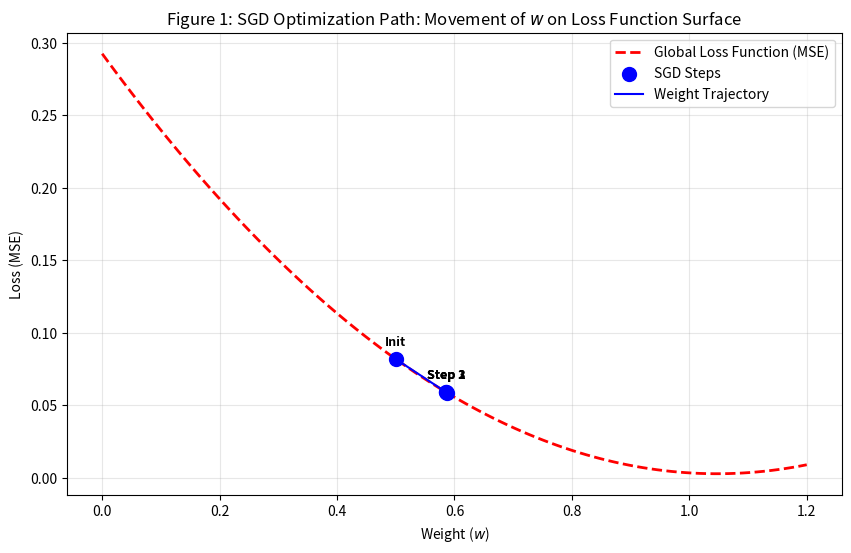
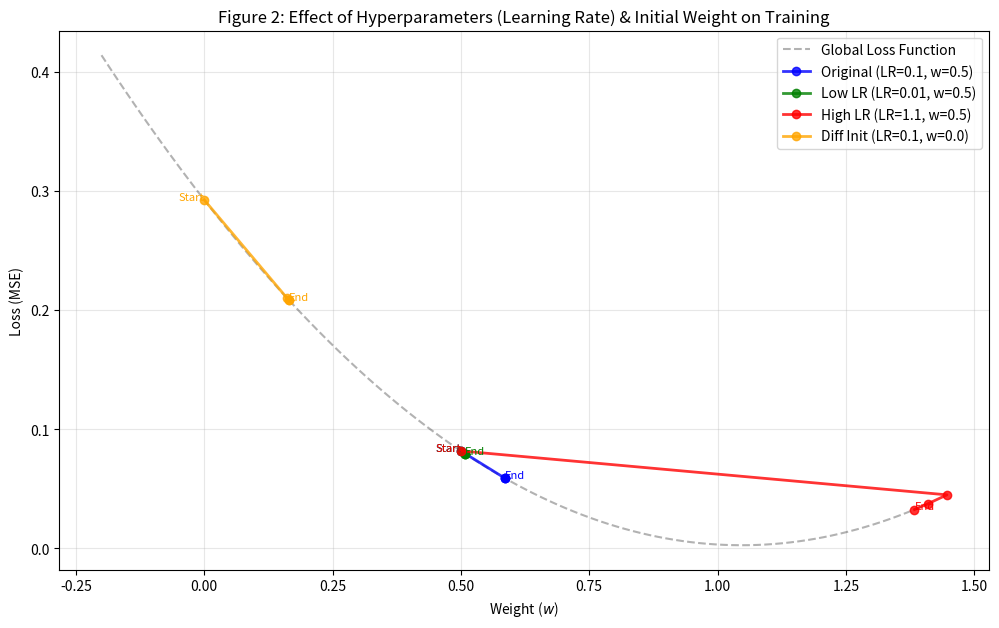
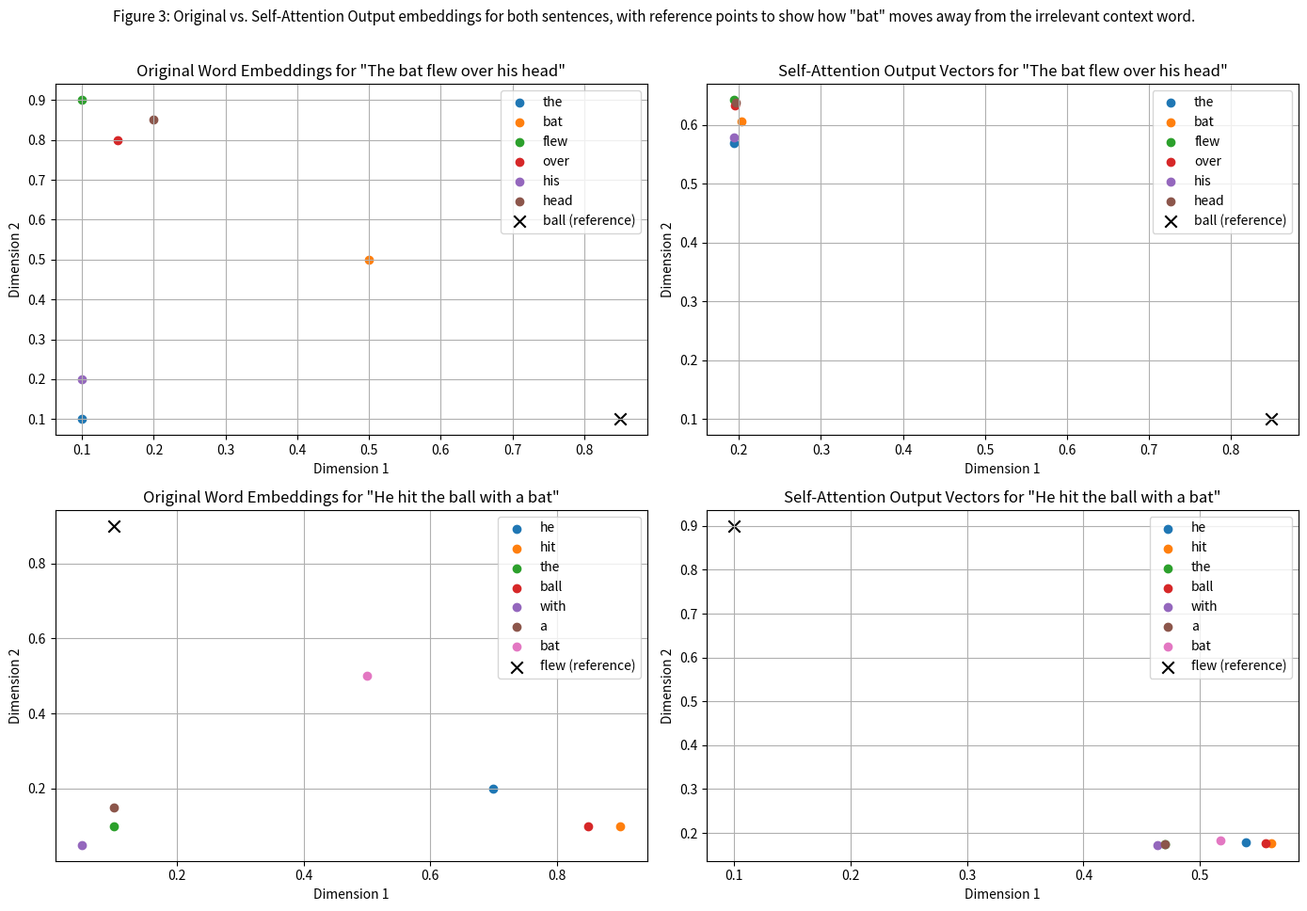

Recreate these plots in Python, in order.
import pandas as pd

# 1. Dataset (First 3 samples)
# X = Input, T = Target (Y in description)
data = [
    {'sample': 1, 'x': 0.870968, 't': 0.929654},
    {'sample': 2, 'x': 0.153226, 't': 0.109427},
    {'sample': 3, 'x': 0.104839, 't': 0.037186}
]

# 2. Hyperparameters (Student Chosen)
learning_rate = 0.1   # Alpha (Learning Rate)
w_current = 0.5       # Initial Weight (w_old)

print(f"Initial Weight (w_old): {w_current}")
print(f"Learning Rate (alpha): {learning_rate}")

# Sample 1
w_old = w_current
x1 = data[0]['x']
t1 = data[0]['t']

print(f"--- Sample 1 (x={x1:.6f}, t={t1:.6f}) ---")
y_hat1 = x1 * w_old
loss1 = (t1 - y_hat1) ** 2
print("Sample 1 Loss:", loss1)

gradient1 = 2 * x1 * (y_hat1 - t1)
print("Sample 1 Gradient:", gradient1)

w_new = w_old - (learning_rate * gradient1)
print("Sample 1 New w:", w_new)


# Sample 2 (IMPORTANT: start from the new weight from Sample 1)
w_old = w_new
x2 = data[1]['x']
t2 = data[1]['t']

print(f"\n--- Sample 2 (x={x2:.6f}, t={t2:.6f}) ---")
y_hat2 = x2 * w_old
loss2 = (t2 - y_hat2) ** 2
print("Sample 2 Loss:", loss2)

gradient2 = 2 * x2 * (y_hat2 - t2)
print("Sample 2 Gradient:", gradient2)

w_new = w_old - (learning_rate * gradient2)
print("Sample 2 New w:", w_new)


# Sample 3 (IMPORTANT: start from the new weight from Sample 2)
w_old = w_new
x3 = data[2]['x']
t3 = data[2]['t']

print(f"\n--- Sample 3 (x={x3:.6f}, t={t3:.6f}) ---")
y_hat3 = x3 * w_old
loss3 = (t3 - y_hat3) ** 2
print("Sample 3 Loss:", loss3)

gradient3 = 2 * x3 * (y_hat3 - t3)
print("Sample 3 Gradient:", gradient3)

w_new = w_old - (learning_rate * gradient3)
print("Sample 3 New w:", w_new)

import numpy as np
import matplotlib.pyplot as plt

# --- 1. Reconstruct the Weight History for Plotting ---
# (We re-calculate the steps programmatically to ensure the plot matches the manual findings)
w_history = [w_current]
w_temp = w_current

for item in data:
    x = item['x']
    t = item['t']
    # SGD Update Step
    prediction = x * w_temp
    gradient = 2 * x * (prediction - t)
    w_temp = w_temp - (learning_rate * gradient)
    w_history.append(w_temp)

# --- 2. Calculate Global Loss Curve ---
# Define a range of weights to visualize the "error landscape"
ws = np.linspace(0, 1.2, 100) 

# Function to calculate Mean Squared Error (MSE) for the whole dataset (3 samples)
def batch_mse(w, data):
    total_error = 0
    for item in data:
        total_error += (item['t'] - item['x'] * w) ** 2
    return total_error / len(data)

# Calculate loss for every weight in our range
loss_ws = [batch_mse(w, data) for w in ws]
# Calculate loss for our specific SGD steps
history_loss = [batch_mse(w, data) for w in w_history]

# --- 3. Plotting ---
plt.figure(figsize=(10, 6))

# Plot the theoretical Loss Curve (Red Dashed Line)
plt.plot(ws, loss_ws, 'r--', label='Global Loss Function (MSE)', linewidth=2)

# Plot the User's SGD Path (Blue Line & Dots)
plt.scatter(w_history, history_loss, color='blue', s=100, label='SGD Steps', zorder=5)
plt.plot(w_history, history_loss, color='blue', linestyle='-', linewidth=1.5, label='Weight Trajectory')

# Annotation for clarity
for i, w in enumerate(w_history):
    label = "Init" if i == 0 else f"Step {i}"
    plt.annotate(label, (w, history_loss[i]), textcoords="offset points", xytext=(0,10), ha='center', fontsize=9, fontweight='bold')

plt.title('Figure 1: SGD Optimization Path: Movement of $w$ on Loss Function Surface')
plt.xlabel('Weight ($w$)')
plt.ylabel('Loss (MSE)')
plt.legend()
plt.grid(True, alpha=0.3)
plt.show()

# Define different scenarios to test
scenarios = [
    {'name': 'Original (LR=0.1, w=0.5)', 'lr': 0.1, 'w_init': 0.5, 'color': 'blue'},
    {'name': 'Low LR (LR=0.01, w=0.5)', 'lr': 0.01, 'w_init': 0.5, 'color': 'green'},
    {'name': 'High LR (LR=1.1, w=0.5)', 'lr': 1.1, 'w_init': 0.5, 'color': 'red'}, # Deliberately high to show overshooting
    {'name': 'Diff Init (LR=0.1, w=0.0)', 'lr': 0.1, 'w_init': 0.0, 'color': 'orange'}
]

plt.figure(figsize=(12, 7))

# 1. Plot the Background Global Loss Curve (Reference)
ws = np.linspace(-0.2, 1.4, 100) 
loss_ws = [batch_mse(w, data) for w in ws]
plt.plot(ws, loss_ws, 'k--', label='Global Loss Function', alpha=0.3)

# 2. Run and Plot Each Scenario
for s in scenarios:
    w_curr = s['w_init']
    w_path = [w_curr]
    
    # Run the same SGD loop for this scenario
    for item in data:
        x_val = item['x']
        t_val = item['t']
        prediction = x_val * w_curr
        gradient = 2 * x_val * (prediction - t_val)
        w_curr = w_curr - (s['lr'] * gradient)
        w_path.append(w_curr)
    
    # Calculate loss for the path
    loss_path = [batch_mse(w, data) for w in w_path]
    
    # Plotting
    plt.plot(w_path, loss_path, marker='o', label=s['name'], color=s['color'], linewidth=2, alpha=0.8)
    
    # Mark the start and end of each path
    plt.text(w_path[0], loss_path[0], 'Start', color=s['color'], fontsize=8, ha='right')
    plt.text(w_path[-1], loss_path[-1], 'End', color=s['color'], fontsize=8, ha='left')

plt.title('Figure 2: Effect of Hyperparameters (Learning Rate) & Initial Weight on Training')
plt.xlabel('Weight ($w$)')
plt.ylabel('Loss (MSE)')
plt.legend()
plt.grid(True, alpha=0.3)
plt.show()

import numpy as np
import matplotlib.pyplot as plt
import pandas as pd

# 1. Define 2D Embeddings for a small vocabulary
# We use the homonym "Bat" (Animal vs Sports)
embeddings = {
    "the": np.array([0.1, 0.1]),
    "bat": np.array([0.5, 0.5]),  # The homonym (Centered/Ambiguous)
    "flew": np.array([0.1, 0.9]), # Animal context (High Y)
    "over": np.array([0.15, 0.8]), # Animal context
    "his": np.array([0.1, 0.2]),
    "head": np.array([0.2, 0.85]), # Animal/Body context
    "he": np.array([0.7, 0.2]), 
    "hit": np.array([0.9, 0.1]),  # Sports context (High X)
    "ball": np.array([0.85, 0.1]), # Sports context
    "with": np.array([0.05, 0.05]),
    "a": np.array([0.1, 0.15])
}

# 2. Define Sentences
# Lowercase to match keys in embeddings
sentence_1 = ["the", "bat", "flew", "over", "his", "head"]
sentence_2 = ["he", "hit", "the", "ball", "with", "a", "bat"]

# 3. Helper Function: Softmax
def softmax(x):
    # Subtract max for numerical stability
    e_x = np.exp(x - np.max(x))
    # Sum over the last axis (columns) to normalize each row (query)
    # This ensures each word distributes its attention to others summing to 1
    return e_x / e_x.sum(axis=1, keepdims=True)

# 4. Helper Function: Self-Attention Calculation
def calculate_self_attention(sentence, embedding_dict):
    # Stack embeddings to form the matrix (Shape: Sequence_Length x Embedding_Dim)
    # For Self-Attention: Q = K = V = Inputs
    X = np.array([embedding_dict[word] for word in sentence])
    Q = K = V = X
    
    # Step 1: Similarity (Dot Product)
    # Q dot K^T
    scores = Q.dot(K.T)
    
    # Step 2: Weights (Softmax)
    weights = softmax(scores)
    
    # Step 3: Contextualized Embeddings (Weighted Sum)
    # Weights dot V
    context_embeddings = weights.dot(V)
    
    return X, context_embeddings, weights

# Calculate for both sentences
# Note: In S1 ["the", "bat", "flew", "over", "his", "head"], 'bat' is at index 1
# Note: In S2 ["he", "hit", "the", "ball", "with", "a", "bat"], 'bat' is at index 6
original_1, context_1, weights_1 = calculate_self_attention(sentence_1, embeddings)
original_2, context_2, weights_2 = calculate_self_attention(sentence_2, embeddings)

# Refined table output

def format_vectors(vectors, decimals=3):
    return [f"[{v[0]:.{decimals}f}, {v[1]:.{decimals}f}]" for v in vectors]


def print_table(sentence, original, context, title):
    df = pd.DataFrame({
        "Word": sentence,
        "Original Vector": format_vectors(original),
        "Contextualized Vector": format_vectors(context)
    })
    print(title)
    print(df.to_string(index=False))


print_table(sentence_1, original_1, context_1, "--- Sentence 1: 'The bat flew over his head' ---")
print()
print_table(sentence_2, original_2, context_2, "--- Sentence 2: 'He hit the ball with a bat' ---")

# --- Visualization of the Shift (Sentence-Level, 4 Plots) ---

# Prepare sentence-level embedding arrays
sentence_embeddings_1 = original_1
sentence_context_1 = context_1
sentence_embeddings_2 = original_2
sentence_context_2 = context_2

# Create a 2x2 grid to show original vs. contextualized per sentence
fig, axes = plt.subplots(2, 2, figsize=(14, 10))


def plot_sentence(ax, vectors, sentence, title, extra_points=None):
    for i, word in enumerate(sentence):
        ax.scatter(vectors[i, 0], vectors[i, 1], label=f"{word}")
    if extra_points:
        for point in extra_points:
            ax.scatter(
                point["vector"][0],
                point["vector"][1],
                label=point["label"],
                marker=point.get("marker", "x"),
                color=point.get("color", "black"),
                s=point.get("size", 80)
            )
    ax.set_title(title)
    ax.set_xlabel('Dimension 1')
    ax.set_ylabel('Dimension 2')
    ax.grid(True)
    ax.legend()


# Reference points to emphasize "pulled away from" effect
ball_reference = [{
    "label": "ball (reference)",
    "vector": embeddings["ball"],
    "marker": "x",
    "color": "black",
    "size": 80
}]

flew_reference = [{
    "label": "flew (reference)",
    "vector": embeddings["flew"],
    "marker": "x",
    "color": "black",
    "size": 80
}]

# Sentence 1 plots (include "ball" reference)
plot_sentence(
    axes[0, 0],
    sentence_embeddings_1,
    sentence_1,
    'Original Word Embeddings for "The bat flew over his head"',
    extra_points=ball_reference
)
plot_sentence(
    axes[0, 1],
    sentence_context_1,
    sentence_1,
    'Self-Attention Output Vectors for "The bat flew over his head"',
    extra_points=ball_reference
)

# Sentence 2 plots (include "flew" reference)
plot_sentence(
    axes[1, 0],
    sentence_embeddings_2,
    sentence_2,
    'Original Word Embeddings for "He hit the ball with a bat"',
    extra_points=flew_reference
)
plot_sentence(
    axes[1, 1],
    sentence_context_2,
    sentence_2,
    'Self-Attention Output Vectors for "He hit the ball with a bat"',
    extra_points=flew_reference
)

plt.tight_layout(rect=[0, 0.04, 1, 0.96])
fig.text(
    0.5,
    0.99,
    'Figure 3: Original vs. Self-Attention Output embeddings for both sentences, with reference points to show how "bat" moves away from the irrelevant context word.',
    ha='center',
    fontsize=11
)
plt.show()

# --- Validation: Quantitative Check ---
bat_s1 = context_1[1]
bat_s2 = context_2[6]
dist = np.linalg.norm(bat_s1 - bat_s2)
print(f"Euclidean Distance between the two 'bat' contexts: {dist:.4f}")
print("If the distance is > 0, the attention mechanism successfully contextualized the embeddings!")
